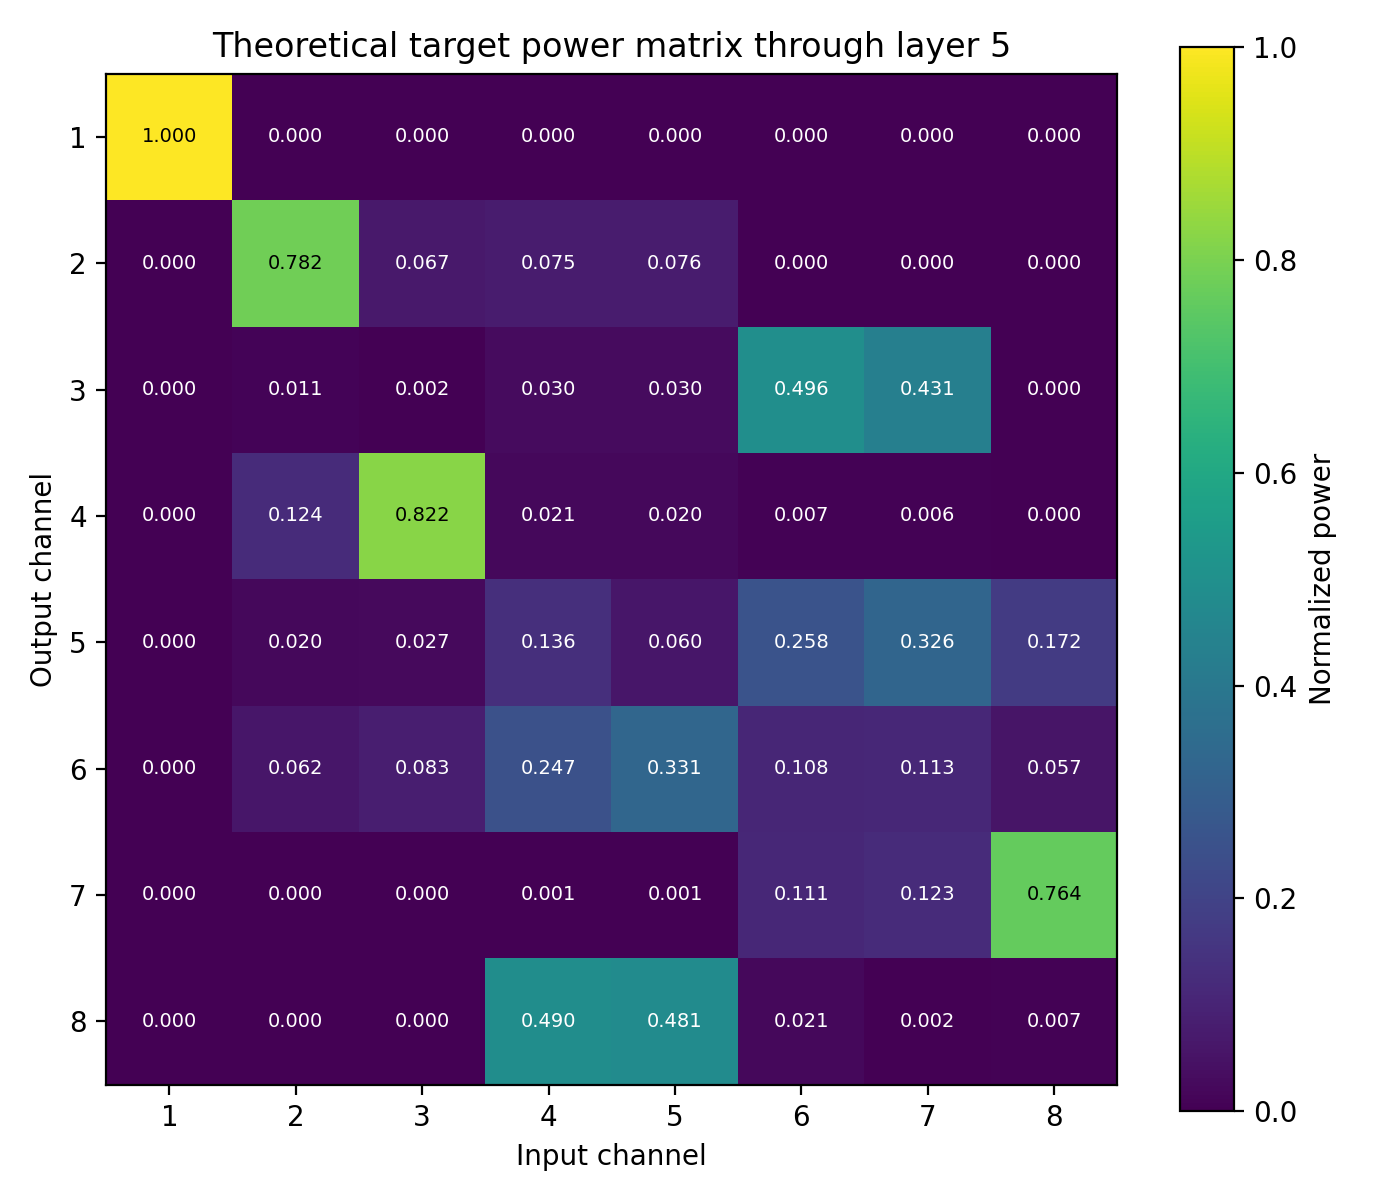

Values plotted in this chart, from the file beside it:
1.000000000000000000e+00, 2.299054815778810416e-32, 6.638921565354945600e-33, 1.934365496692051815e-33, 1.968834228546527799e-33, 4.385949298569165926e-65, 5.450851067747800937e-65, 2.043742036098206167e-97
3.163875784682952545e-32, 7.824107754728285569e-01, 6.665678751831533022e-02, 7.479978381018566325e-02, 7.613265171717378821e-02, 9.495857148617414213e-33, 6.461302112883946277e-33, 2.422600539237858017e-65
1.457380910562917860e-35, 1.093774545502106295e-02, 1.778991146413120292e-03, 3.041790895490024266e-02, 3.035962935126265694e-02, 4.956832665463605792e-01, 4.308224306118249025e-01, 1.615325571350076466e-33
1.570858447662972652e-33, 1.243773708174880921e-01, 8.216923373821306553e-01, 2.078031620795586440e-02, 1.974260120455719608e-02, 7.172970197265841549e-03, 6.234377199423215936e-03, 2.525812949183137401e-33
7.632999112618272554e-35, 2.035792402055711450e-02, 2.718672390334612651e-02, 1.363644287995723348e-01, 6.048749930764414640e-02, 2.576954591276298667e-01, 3.256222197461411949e-01, 1.722857743100534855e-01
2.321485131973197660e-34, 6.191618423410514410e-02, 8.268516004979468981e-02, 2.469664878421634346e-01, 3.311968093967805893e-01, 1.078162570032741296e-01, 1.127718709773223166e-01, 5.664723604357654180e-02
3.481670340828207217e-66, 9.285941111408666173e-34, 1.114473908261852896e-33, 9.563621171692286271e-04, 9.396189162793902811e-04, 1.109389688004980001e-01, 1.229536580335787721e-01, 7.642113821706386645e-01
2.937189155264337920e-98, 7.833758759126182523e-66, 1.836136451502437209e-33, 4.897147122680534093e-01, 4.811411901063022412e-01, 2.069307832497160188e-02, 1.595443431709686220e-03, 6.855607475731244869e-03
